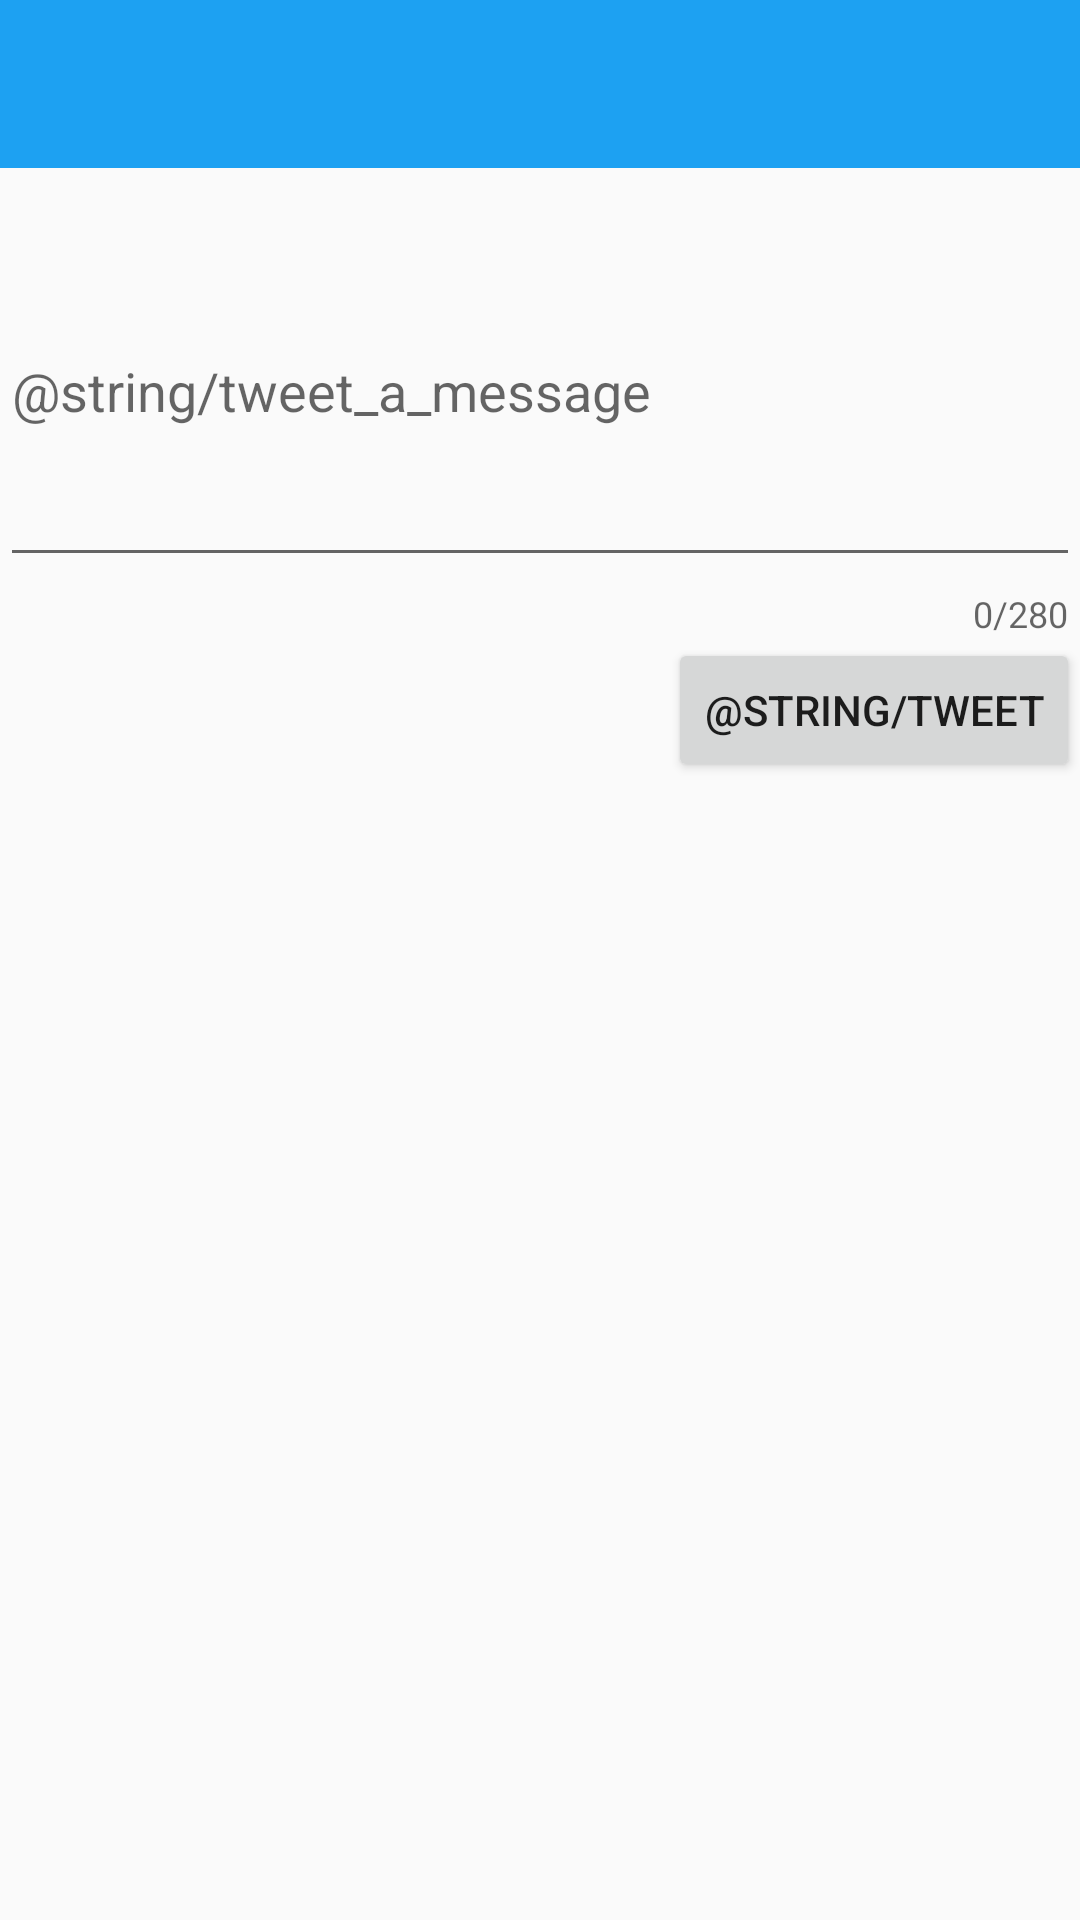

Layout XML and referenced resources for this Android screen:
<!-- AndroidManifest.xml: application theme AppTheme -->
<!-- res/layout/activity_compose.xml -->
<?xml version="1.0" encoding="utf-8"?>
<RelativeLayout xmlns:android="http://schemas.android.com/apk/res/android"
    xmlns:app="http://schemas.android.com/apk/res-auto"
    xmlns:tools="http://schemas.android.com/tools"
    android:layout_width="match_parent"
    android:layout_height="match_parent"
    tools:context=".ComposeActivity">
    <androidx.appcompat.widget.Toolbar
        android:id="@+id/toolbar"
        android:layout_width="match_parent"
        android:layout_height="wrap_content"
        android:background="#ff1da1f2" />


    <com.google.android.material.textfield.TextInputLayout
        android:id="@+id/text"
        android:layout_width="match_parent"
        android:layout_height="wrap_content"
        android:layout_below="@+id/toolbar"
        app:counterEnabled="true"
        app:counterMaxLength="280">

        <EditText
            android:id="@+id/editTextTextMultiLine"
            android:layout_width="match_parent"
            android:layout_height="wrap_content"
            android:hint="@string/tweet_a_message"
            android:minLines="5" />
    </com.google.android.material.textfield.TextInputLayout>

    <Button
        android:id="@+id/submit"
        android:layout_width="wrap_content"
        android:layout_height="wrap_content"
        android:layout_below="@+id/text"
        android:layout_alignRight="@+id/text"
        android:text="@string/tweet" />


</RelativeLayout>
<!-- resources referenced by this layout -->
<resources>
  <style name="AppTheme" parent="AppBaseTheme">
          
      </style>
  <style name="AppBaseTheme" parent="Theme.AppCompat.Light.NoActionBar">
          
  
      </style>
</resources>
